5-way image classification set "data" from GitHub (tanverhassantanver/Automated-Identification-of-Medicinal-Plants-Through-Image-Processing-and-Transfer-Learning); label vocabulary: Aristolochia indica, Centella asiatica, giant calotrope, green chiretta, Terminalia bellirica.

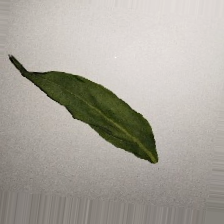
Label: green chiretta

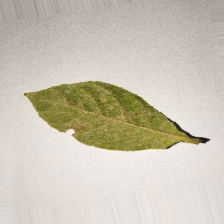
Label: Terminalia bellirica

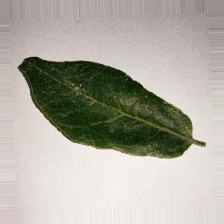
Label: Aristolochia indica

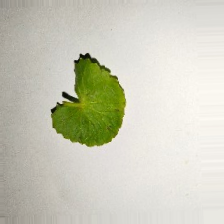
Label: Centella asiatica

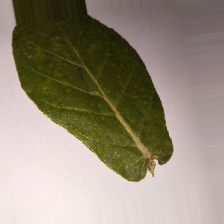
Label: giant calotrope

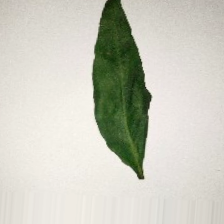
Label: green chiretta
